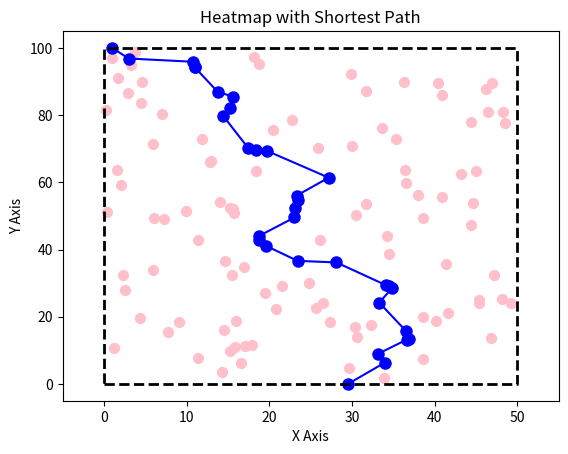

Here is the Python script that generated this plot:
import time
import numpy as np
import matplotlib.pyplot as plt
from scipy.spatial import Voronoi, voronoi_plot_2d
from scipy.sparse import csr_matrix
from scipy.sparse.csgraph import shortest_path
from scipy.integrate import simpson

"""
[redacted]
We have to get from point A to point B with having as little contact to the cows as he start barking otherwise.
I.e. we are searching for the path of least resistance.
"""

np.random.seed(42)


def cost_function(a: np.array, b: np.array, c1: np.array, c2: np.array):
    """Cost function to determine the cost of crossing this edge

    Args:
        a (np.array): Starting coordinates in 2d
        b (np.array): End coordinate in 2d
        c1 (np.array): cow 1 coordinate in 2d
        c2 (np.array): cow 2 coordinate in 2d

    Returns:
        cost (float): The cost of crossing this edge
        t (float): debugging value to check if m lies in between a to b or not
    """
    
    """
    crit_dist = 5    # critical distance between cows [m] closer than this will lead to rumo barking
    
    m = (c1 + c2)/2 # middle_point
    
    # now we have to check if the middle_point m between is actually on the vertex.
    # If not, the point (a or b) which is the closest to the cow will be the cost of crossing the edge

    # If t in [0, 1]: m is in between, if t in (-inf, 0): m closer to a and if t in (1, inf): closer to b
    
    t = np.dot(b - a, m - a)/np.dot(b - a, b - a)
    
    if 0 <= t <= 1:
        cost = max(1 - np.linalg.norm(c1 - m)/crit_dist, 0.1)
        #cost = max(1/np.dot(c1 - m, c1 - m), 0.1)
    elif t < 0:
        cost = max(1 - np.linalg.norm(c1 - a)/crit_dist, 0.1)
        #cost = max(1/np.dot(c1 - a, c1 - a), 0.1)
    else:
        cost = max(1 - np.linalg.norm(c1 - b)/crit_dist, 0.1)
        #cost = max(1/np.dot(c1 - b, c1 - b), 0.1)
    
    return cost, t
    """

    # Generate n evenly spaced points along the edge
    n = 10
    ts = np.linspace(0, 1, n)
    points = a[None, :] + ts[:, None] * (b - a)[None, :]  # shape (n, 2)

    # Compute cost at each sampled point (adjust your cost logic as needed)
    crit_dist = 10
    costs = np.maximum(1 - np.linalg.norm(points - c1, axis=1) / crit_dist, 0.1)

    # Scale by arc length of the edge (distance from a to b)
    dist = np.linalg.norm(b - a)
    cost = simpson(costs, ts) * dist
    
    return cost, 0.5
    
def compute_graph(vor: Voronoi, obst_coord: np.array, n_obst: int, x_length: float, y_length: float, start_coord: float, end_coord: float):
    """Computing the weighted graph from the voronoi diagram

    Args:
        vor (Voronoi): [description]
        obst_coord (np.array): [description]
        n_obst (int): [description]
        x_length (float): [description]
        y_length (float): [description]
        start_coord (float): [description]
        end_coord (float): [description]
    """
    
    # We start with computing all the middle points of the ridges (also add weight and other important stuff)
    # one middle_point consists of: [start_idx, end_idx, cost, t, x_coord, y_coord]
    # start_idx: starting ridge_point idx
    # end_idx: ending ridge_point idx
    # cost: the cost of crossing this edge
    # t: if t in [0, 1] the middle point lies between the ridge points else it is outside (debugging purpose)
    # x_coord: of the middle_point (debugging purpose)
    # y_coord: of the middle_point (debugging purpose)
    middle_points = []
    for i, ridge_point in enumerate(vor.ridge_points):        
        # go through all the ridge_points with atleast one being inside the boundary
        if not (ridge_point[0] >= n_obst and ridge_point[1] >= n_obst):
            assert vor.ridge_vertices[i][0] != -1, "Somehow, this vertex has only one voronoi node. Should not happen with Jonah's mirroring technique!"
            
            middle_point = np.empty((6))

            middle_point[0:2] = vor.ridge_vertices[i]
            
            middle_point[2:4] = cost_function(vor.vertices[vor.ridge_vertices[i][0]], vor.vertices[vor.ridge_vertices[i][1]], obst_coord[ridge_point[0]], obst_coord[ridge_point[1]])
            middle_point[4:6] = np.array(obst_coord[ridge_point[0]] + obst_coord[ridge_point[1]])/2
            
            middle_points.append(middle_point)
            
            
    middle_points = np.array(middle_points)
    
    #print(middle_points)
    
    # Next step: store everything into a weightes CSR graph file
    
    # First, make a mapping of the vor.vertices to arange as CSR starts from 0, n_points -1.
    all_idx = np.unique(middle_points[:,0:2]).astype(int)
    
    # We define the end and starting point by shuffeling the all_idx! (amazing)
    # The first index is the starting point and the last index the end point
    # The starting point will start on a point on the lower boundary
    # and the end point on a point on the upper boundary
    # We choose the start/endpoints which are the closest to the ridge point on the respective boundaries
    closest_to_start = (-1, x_length)
    closest_to_end = (-1, x_length)
    for idx in all_idx:
        vor_vertex = vor.vertices[idx]
        if vor_vertex[1] == 0.:
            dist = abs(vor_vertex[0] - start_coord)
            
            if dist < closest_to_start[1]:
                closest_to_start = (idx, dist)
                
        elif vor_vertex[1] == y_length:
            dist = abs(vor_vertex[0] - end_coord)
            
            if dist < closest_to_end[1]:
                closest_to_end = (idx, dist)
                
    assert closest_to_start[0] != -1, "didn't find a closest point on the lower boundary"
    assert closest_to_end[0] != -1, "didn't find a closest point on the upper boundary"   
    
    start_idx = np.where(all_idx == closest_to_start[0])[0][0]
    end_idx = np.where(all_idx == closest_to_end[0])[0][0]  
                
    all_idx[0], all_idx[start_idx] = all_idx[start_idx], all_idx[0]
    all_idx[-1], all_idx[end_idx] = all_idx[end_idx], all_idx[-1]
    
    n_nodes = len(all_idx)
    graph = np.zeros((n_nodes, n_nodes))
    for middle_point in middle_points:
        i = np.where(all_idx == middle_point[0])[0][0]
        j = np.where(all_idx == middle_point[1])[0][0]
        cost = middle_point[2]
        graph[i,j] = cost
    
    return csr_matrix(graph), all_idx
            

def main():
    """
    The main function to run the whole algorithm.
    It consists of:
    
    1. Defining the problem field (#cows, dimensions, start/end point, ...)
    2. Computing the Voronoi diagram
    3. Computing the cost of the edges and store it as a weighted graph
    4. Computing the shortest path
    5. Plot
    """
    
    time_start = time.time()
    
    ##### Step 1: Defining the problem field
    
    x_length = 50        # x coordinate of the cows field [m]
    y_length = 100        # y coordinate of the cows field [m]
    n_obst = 100          # number of obsticles (cows)
    
    obst_coord = np.random.rand(n_obst, 2) # 2d coordinates of the cows
    obst_coord[:,0] *= x_length
    obst_coord[:,1] *= y_length
    
    # Mirroring the cow field as we also need the voronoi edge on the on the boundaries
    # top
    top = np.array((obst_coord[:,0],2*y_length-obst_coord[:,1])).T
    
    # left
    left = np.array((-obst_coord[:,0],obst_coord[:,1])).T
    
    # right
    right = np.array((2*x_length-obst_coord[:,0],obst_coord[:,1])).T
    
    # bottom
    bottom = np.array((obst_coord[:,0],-obst_coord[:,1])).T
    
    # top left
    tl = np.array((-obst_coord[:,0],2*y_length-obst_coord[:,1])).T
    
    # top right
    tr = np.array((2*x_length-obst_coord[:,0],2*y_length-obst_coord[:,1])).T
    
    # bottom left
    bl = np.array((-obst_coord[:,0],-obst_coord[:,1])).T
    
    # bottom right
    br = np.array((2*x_length-obst_coord[:,0],-obst_coord[:,1])).T
    
    og_obst_coord = np.copy(obst_coord) # only for plotting (debugging)
    obst_coord = np.vstack((obst_coord, top, left, right, bottom, tl, tr, bl, br))  

    
    # define the starting and end points (as random coordinates on the top and bottom boundary)
    start_coord = np.random.random_sample()*x_length
    end_coord = np.random.random_sample()*x_length

    
    ##### Step 2: Computing the Voronoi diagram
    # O(nlogn)
    vor = Voronoi(obst_coord, furthest_site=False)
    
    ##### Step 3: building the weighted graph
    # O(n)
    graph, all_idx = compute_graph(vor, obst_coord, n_obst, x_length, y_length, start_coord, end_coord)
    
    ##### Step 4: Compute the shortest path
    # O[n*k + n*log(n)] with k in [3,6] -> O(n*log(n))
    dist_matrix, predecessors = shortest_path(csgraph=graph, method='auto', directed=False, indices=0, return_predecessors=True)
    
    # Backtrack to find the shortest path from source to destination
    path = []
    step = -1
    while step != 0:
        path.append(step)
        step = predecessors[step]

    path.append(0)
    path = path[::-1]  # Reverse the path to get it from source to destination
    
    # total runtime complexity
    # O[n*log(n) + n + n*k + n*log(n)]
    print("total runtime: ", time.time() - time_start, "[s]")
    
    ##### Step 5: Plot
    
    # plot voronoi
    #fig = voronoi_plot_2d(vor)
    
    # Plot the shortest path    
    x_coords = vor.vertices[all_idx[path], 0]
    y_coords = vor.vertices[all_idx[path], 1]
    plt.plot(x_coords, y_coords, marker='o', linestyle='-', color='blue', markersize=8)
    
    #colors = ['green' if (0.0 < t < 1.0) else 'red' for t in middle_points[:,3]]
    #plt.scatter(middle_points[:,4], middle_points[:,5], c=colors, s=50, edgecolors='black')
    
    plt.scatter(og_obst_coord[:,0], og_obst_coord[:,1], c='pink', s=50)

    # Draw the square bounding box
    plt.plot([0, x_length, x_length, 0, 0],
            [0, 0, y_length, y_length, 0],
            'k--', lw=2)
    
    margin = max(x_length, y_length)/20.0
    plt.xlim(-margin, x_length + margin)
    plt.ylim(-margin, y_length + margin)

    plt.title('Heatmap with Shortest Path')
    plt.xlabel('X Axis')
    plt.ylabel('Y Axis')
    plt.savefig('heatmap2.png')
    plt.show()
    

if __name__ == "__main__":
    main()
    